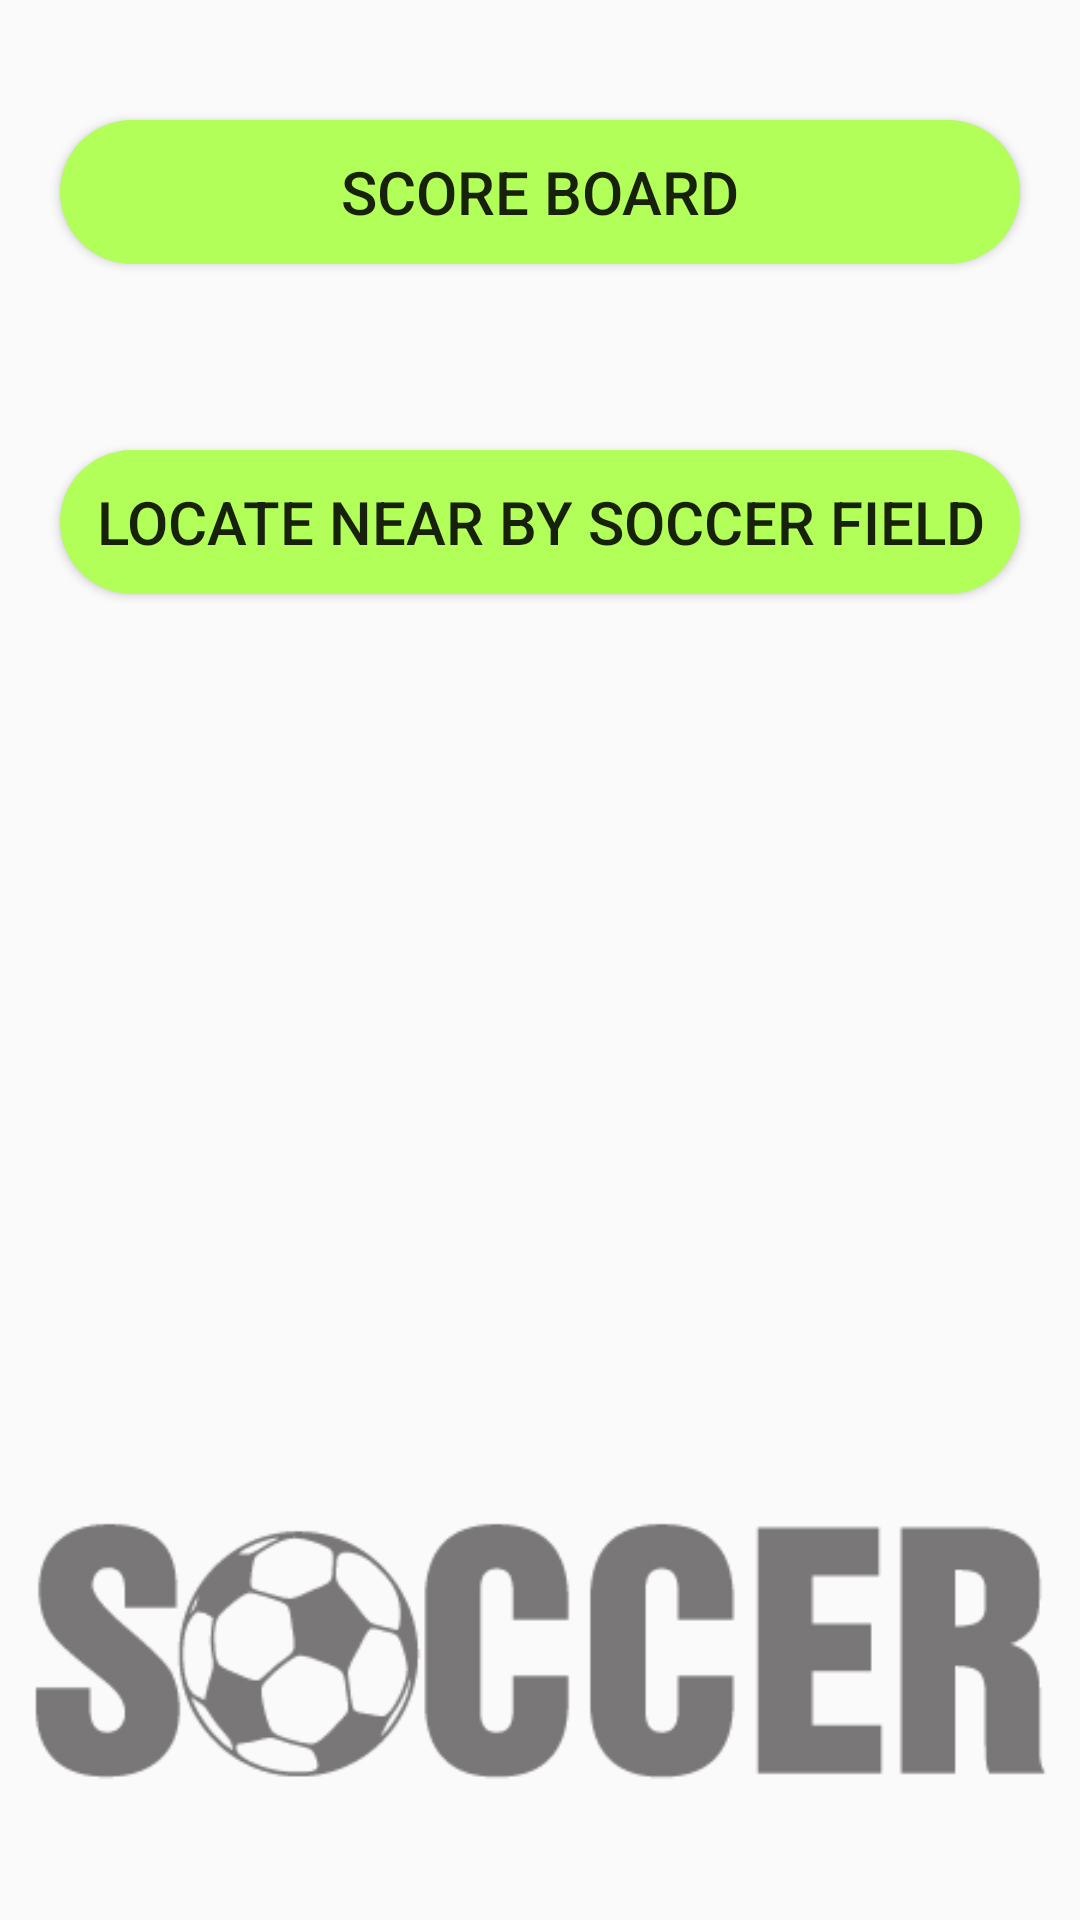

This screen was rendered from an Android layout file. Write that file and the resources it references.
<!-- AndroidManifest.xml: application theme AppTheme -->
<!-- res/layout/activity_soccer_option.xml -->
<FrameLayout xmlns:android="http://schemas.android.com/apk/res/android"
    xmlns:tools="http://schemas.android.com/tools"
    android:layout_width="match_parent"
    android:layout_height="match_parent"
    tools:context="edu.achougulsyr.playmate.Basketball_view">

    <RelativeLayout
        android:layout_width="match_parent"
        android:layout_height="match_parent">

        <ImageView
            android:layout_width="match_parent"
            android:layout_height="match_parent"
            android:src="@drawable/soccerfield"
            android:scaleType="centerCrop"
            android:alpha="0.6"/>

        <Button
            android:id="@+id/score_btn_s"
            android:layout_width="match_parent"
            android:layout_height="wrap_content"
            android:text="Score Board"
            android:textSize="20sp"
            android:background="@drawable/soccer_btn_shape"
            android:layout_marginTop="40dp"
            android:layout_marginLeft="20dp"
            android:layout_marginRight="20dp"/>

        <Button
            android:id="@+id/soc_loction"
            android:layout_width="match_parent"
            android:layout_height="wrap_content"
            android:text="locate near by Soccer field"
            android:textSize="20sp"
            android:onClick="socloctn"
            android:background="@drawable/soccer_btn_shape"
            android:layout_marginTop="150dp"
            android:layout_marginLeft="20dp"
            android:layout_marginRight="20dp"/>

        <ImageView
            android:layout_width="match_parent"
            android:layout_height="100dp"
            android:src="@drawable/soccerword"
            android:scaleType="centerCrop"
            android:alpha="0.6"
            android:layout_marginBottom="40dp"

            android:layout_alignParentBottom="true"/>

    </RelativeLayout>
</FrameLayout>
<!-- resources referenced by this layout -->
<resources>
  <!-- drawable soccer_btn_shape (drawable) -->
  <?xml version="1.0" encoding="utf-8"?>
  <shape xmlns:android="http://schemas.android.com/apk/res/android"
      android:shape ="rectangle" >
  
      <corners
          android:topLeftRadius="51dp"
          android:topRightRadius="51dp"
          android:bottomRightRadius="51dp"
          android:bottomLeftRadius="51dp">
      </corners>
  
      <gradient
          android:angle="270"
          android:startColor="#B2FF59"
          android:endColor="#B2FF59">
      </gradient>
      <padding
          android:left="9dp"
          android:top="9dp"
          android:right="9dp"
          android:bottom="9dp" />
  </shape>
  <!-- drawable soccerword: png bitmap (drawable, 8392 bytes) -->
  <style name="AppTheme" parent="Theme.AppCompat.Light.DarkActionBar">
          
          <item name="colorPrimary">#000000</item>
          <item name="colorPrimaryDark">#000000</item>
          <item name="colorAccent">@color/colorAccent</item>
          <item name="android:navigationBarColor">#000000</item>
      </style>
  <!-- not gathered from this repository: default colours our renderer supplied (Android Studio template values) -->
  <color name="colorAccent">#FF03DAC5</color>
</resources>
